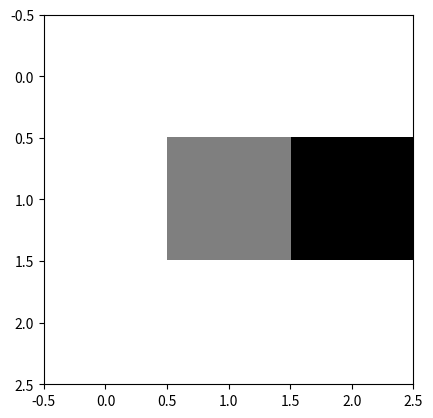

The matplotlib source for this figure:
import numpy as np

x = np.array(12)
print (x,x.ndim,x.shape)
print(len(x.shape))

x = np.array([1,2,3])
print (x,x.ndim,x.shape)
print(len(x.shape))

x = np.array([[1,2,3],[4,5,6]])
print (x,x.ndim,x.shape)
print(len(x.shape))

x = x.reshape((1,6))
print (x,x.ndim,x.shape)
print(len(x.shape))

x = x.reshape((6))
print (x,x.ndim,x.shape)
print(len(x.shape))

digit = np.array([[0,0,0],[0,0.5,1],[0,0,0]])
import matplotlib.pyplot as plt
plt.imshow(digit, cmap=plt.cm.binary)
# plt.show()
#----------------------------------------
x = np.array([[[1, 1, 1], [1, 1, 1], [1, 1, 1]], [[2.1, 2.2, 2.3], [2.4, 2.5, 2.6], [2.7, 2.8, 2.9]], [[3, 3, 3], [3, 3, 3], [3, 3, 3]], [[4, 4, 4], [4, 4, 4], [4, 4, 4]]])
print (x.ndim, x.shape)

y = x[1:3]
print (y, y.ndim, y.shape)

y = x[1:3, 0:2, 0:3]
print (y, y.ndim, y.shape)

rn = np.random.random((2,3,2))
print(rn)

x = np.array([[[1,1],[1,1]],[[5,2],[3,3]]])
print (x)
y = np.array([[2,2],[3,3]])
print (y)
z = np.maximum(x,y)
print(z)

x = np.array([[1,2,3],[0,0,0]])
y = np.array([4,2,4])
print (x.shape)
x[1] += y[1]
print (x)

x = np.array([1,1,1])
y = np.array(2)
z = np.dot(x,y)
print (z)